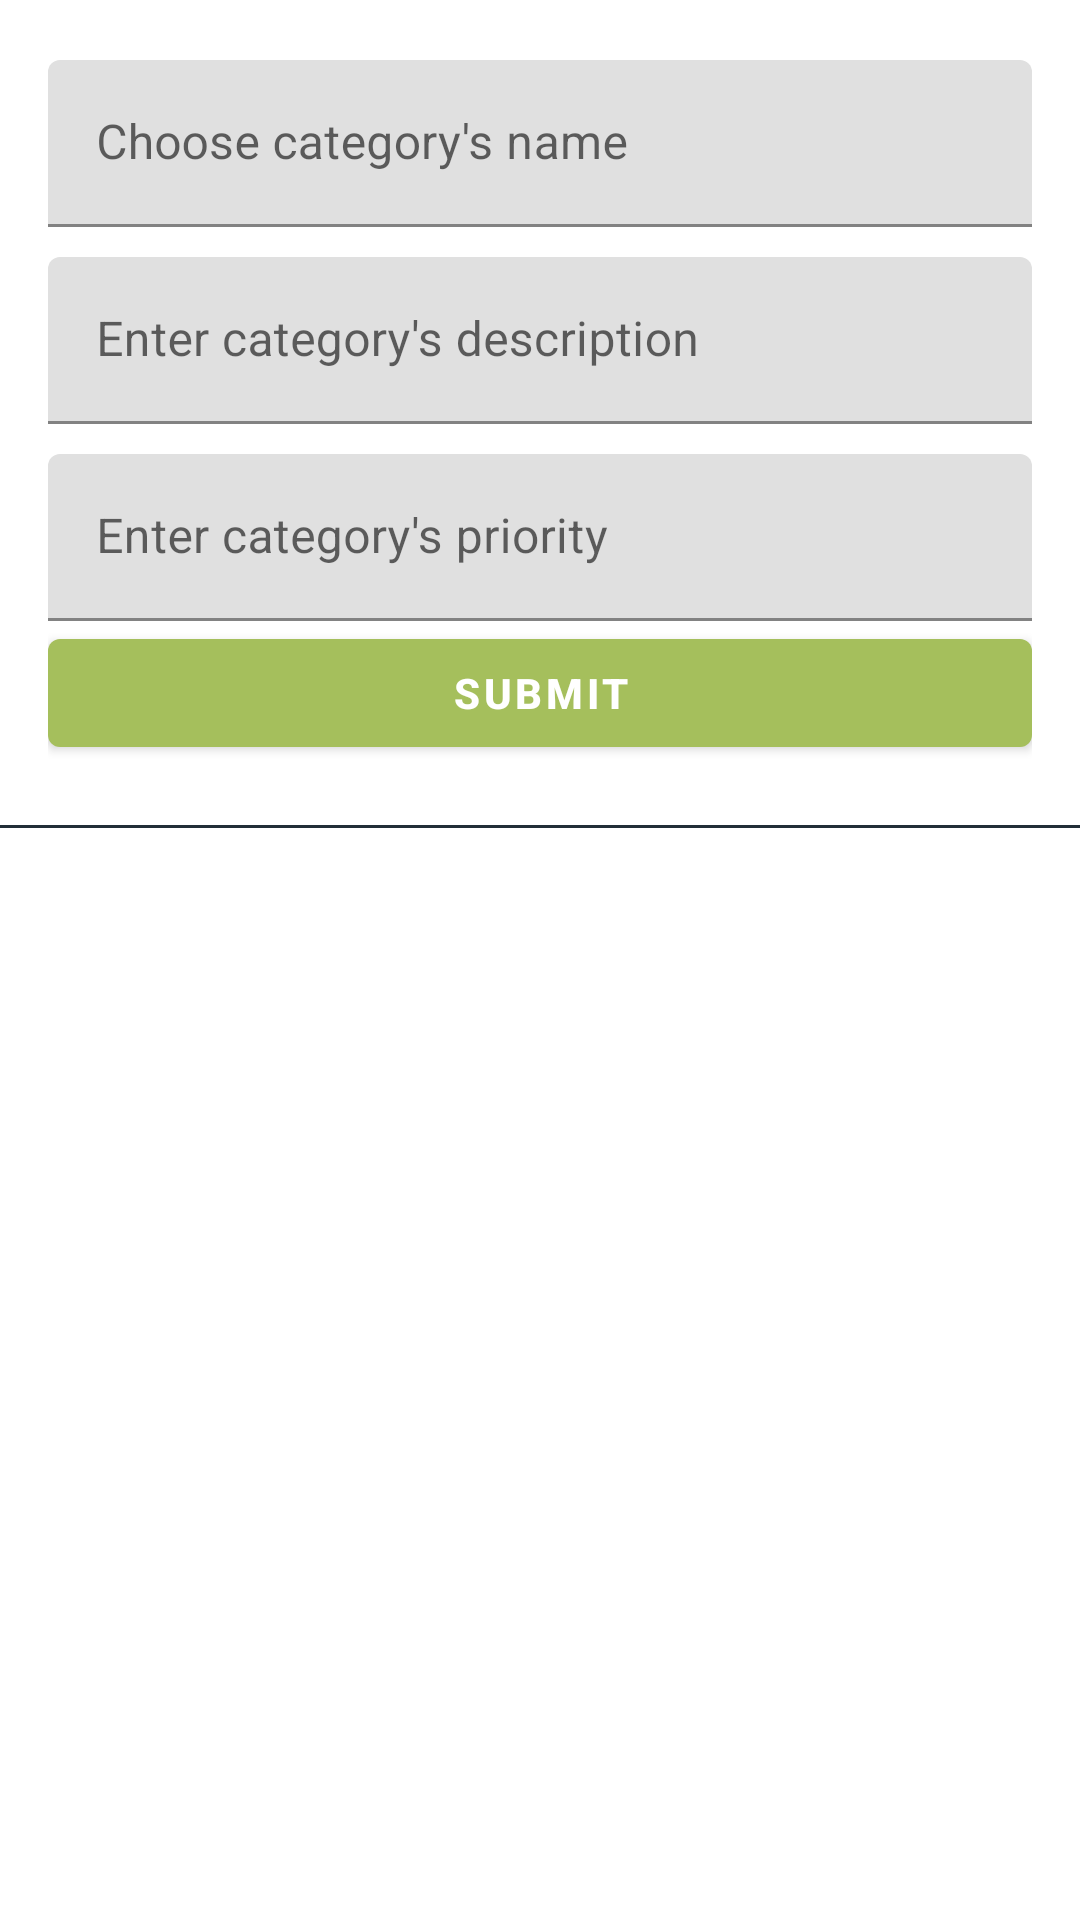

Produce the Android XML layout that renders to this screen, including the resource entries it uses.
<!-- AndroidManifest.xml: application theme Theme.ShoppingMobile -->
<!-- res/layout/fragment_category.xml -->
<?xml version="1.0" encoding="utf-8"?>
<FrameLayout xmlns:android="http://schemas.android.com/apk/res/android"
    xmlns:tools="http://schemas.android.com/tools"
    android:layout_width="match_parent"
    android:layout_height="match_parent"
    xmlns:app="http://schemas.android.com/apk/res-auto"
    tools:context=".category.CategoryFragment">

    <LinearLayout
        android:layout_width="match_parent"
        android:layout_height="match_parent"
        android:orientation="vertical">

        <LinearLayout
            android:layout_width="match_parent"
            android:layout_height="wrap_content"
            android:orientation="vertical"
            android:layout_marginEnd="16dp"
            android:layout_marginStart="16dp">

            <com.google.android.material.textfield.TextInputLayout
                android:id="@+id/layoutCategoryName"
                android:layout_width="match_parent"
                android:layout_height="wrap_content"
                android:hint="Choose category's name"
                android:layout_marginTop="20dp">

                <com.google.android.material.textfield.TextInputEditText
                    android:id="@+id/textCategoryName"
                    android:layout_width="match_parent"
                    android:layout_height="wrap_content"
                    android:inputType="text" />

            </com.google.android.material.textfield.TextInputLayout>

            <com.google.android.material.textfield.TextInputLayout
                android:id="@+id/layoutCategoryDescription"
                android:layout_width="match_parent"
                android:layout_height="wrap_content"
                android:hint="Enter category's description"
                android:layout_marginTop="10dp">

                <com.google.android.material.textfield.TextInputEditText
                    android:id="@+id/textCategoryDescription"
                    android:layout_width="match_parent"
                    android:layout_height="wrap_content"
                    android:inputType="text" />

            </com.google.android.material.textfield.TextInputLayout>

            <com.google.android.material.textfield.TextInputLayout
                android:id="@+id/layoutCategoryPriority"
                android:layout_width="match_parent"
                android:layout_height="wrap_content"
                android:hint="Enter category's priority"
                android:layout_marginTop="10dp">

                <com.google.android.material.textfield.TextInputEditText
                    android:id="@+id/textCategoryPriority"
                    android:layout_width="match_parent"
                    android:layout_height="wrap_content"
                    android:inputType="number" />

            </com.google.android.material.textfield.TextInputLayout>

            <com.google.android.material.chip.ChipGroup
                android:id="@+id/availableCatalogs"
                android:layout_width="match_parent"
                android:layout_height="match_parent"
                app:singleLine="false">

            </com.google.android.material.chip.ChipGroup>

            <com.google.android.material.button.MaterialButton
                android:id="@+id/submitButton"
                android:layout_width="match_parent"
                android:layout_height="wrap_content"
                android:textColor="@color/white"
                android:textStyle="bold"
                app:backgroundTint="@color/green"
                android:text="Submit">

            </com.google.android.material.button.MaterialButton>

        </LinearLayout>

        <com.google.android.material.divider.MaterialDivider
            android:layout_marginTop="20dp"
            android:layout_width="match_parent"
            android:layout_height="wrap_content"
            app:dividerColor="@color/black"/>

        <androidx.recyclerview.widget.RecyclerView
            android:id="@+id/categoriesRecyclerView"
            android:layout_width="match_parent"
            android:layout_height="match_parent"/>

    </LinearLayout>

</FrameLayout>
<!-- resources referenced by this layout -->
<resources>
  <color name="black">#222e38</color>
  <color name="green">#a5bf5c</color>
  <color name="white">#FFFFFFFF</color>
  <style name="Theme.ShoppingMobile" parent="Theme.MaterialComponents.DayNight.NoActionBar">
          
          <item name="colorPrimary">@color/green</item>
          <item name="colorPrimaryVariant">@color/greensc</item>
          <item name="colorOnPrimary">@color/white</item>
          
          <item name="colorSecondary">@color/gray</item>
          <item name="colorSecondaryVariant">@color/gray</item>
          <item name="colorOnSecondary">@color/black</item>
          
          <item name="android:statusBarColor">?attr/colorPrimaryVariant</item>
          
      </style>
  <color name="greensc">#669939</color>
  <color name="gray">#F4F4F4</color>
</resources>
